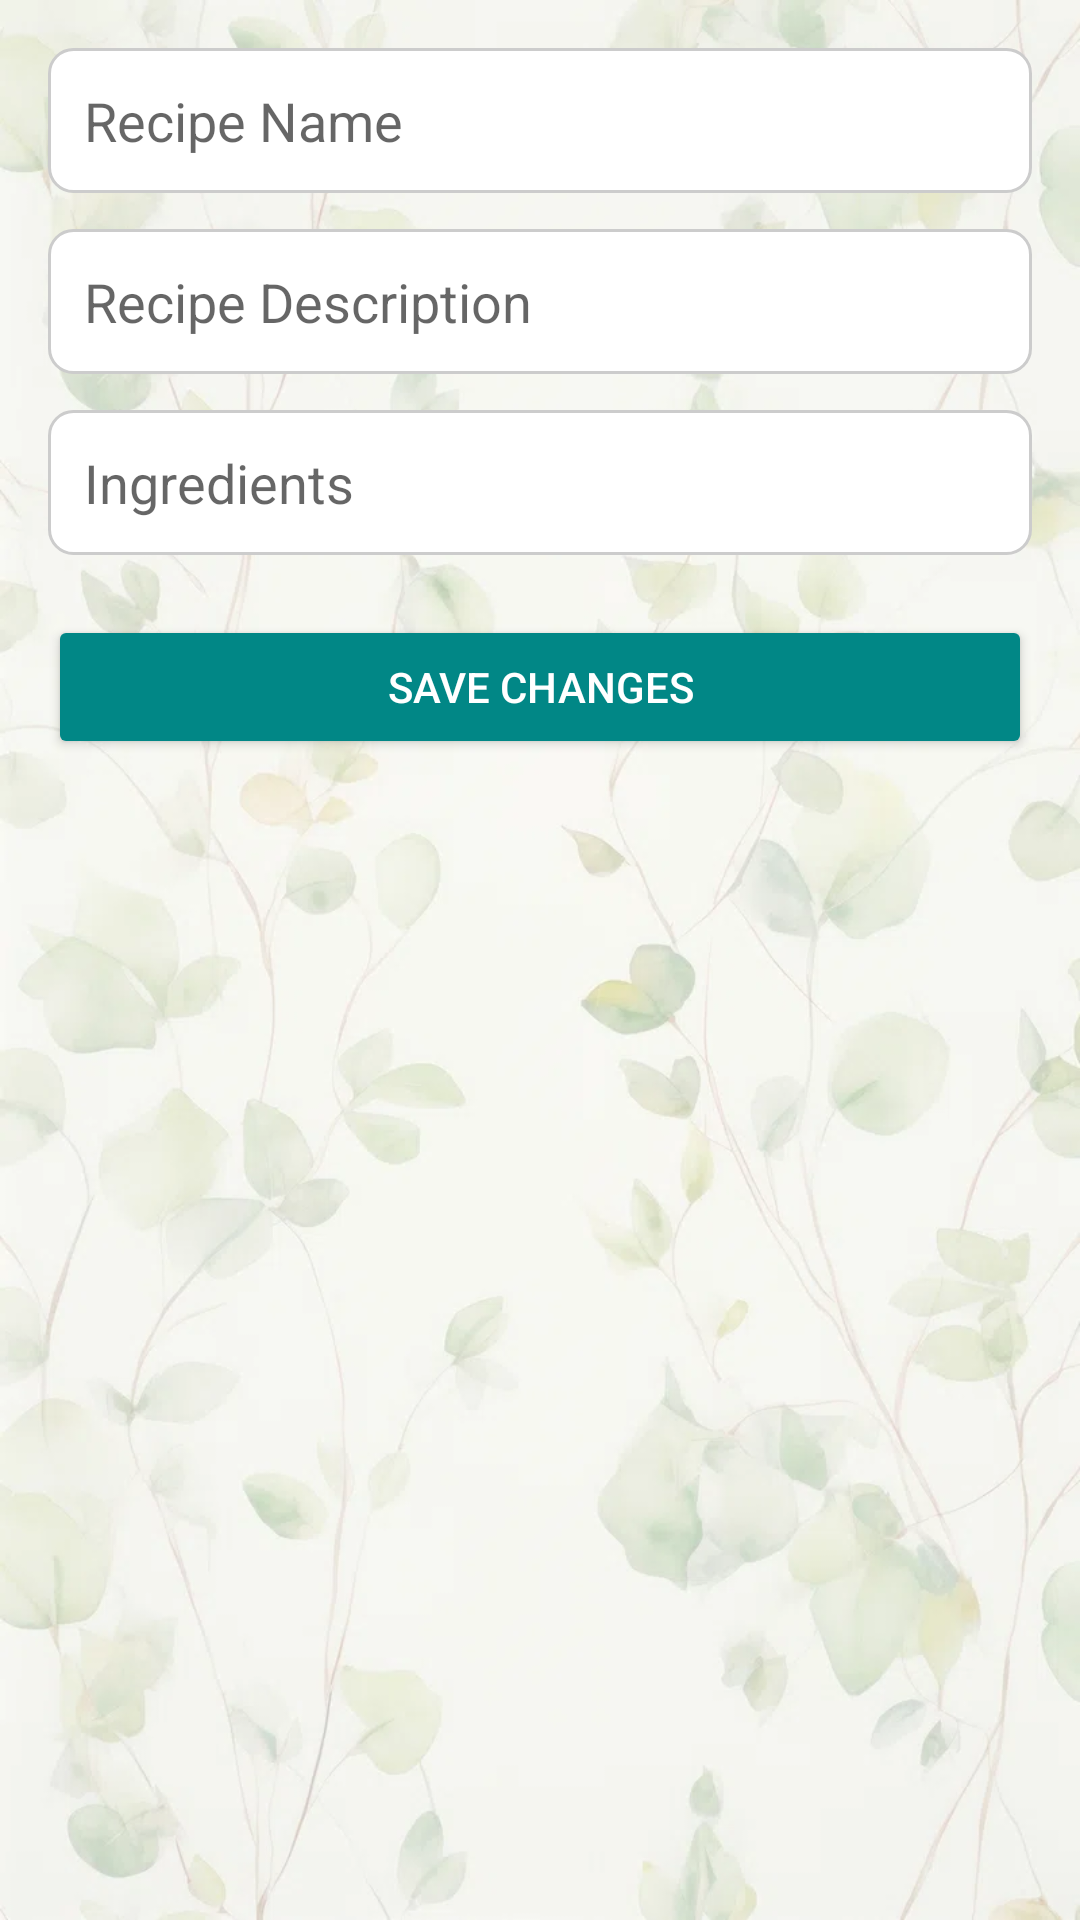

Layout XML and referenced resources for this Android screen:
<!-- AndroidManifest.xml: activity theme Theme.SmartGrocery -->
<!-- res/layout/activity_edit_recipe.xml -->
<?xml version="1.0" encoding="utf-8"?>
<ScrollView xmlns:android="http://schemas.android.com/apk/res/android"
    android:layout_width="match_parent"
    android:layout_height="match_parent"
    android:padding="16dp"
    android:background="@drawable/greb">

    <LinearLayout
        android:orientation="vertical"
        android:layout_width="match_parent"
        android:layout_height="wrap_content">

        <EditText
            android:id="@+id/editRecipeName"
            android:layout_width="match_parent"
            android:layout_height="wrap_content"
            android:hint="Recipe Name"
            android:layout_marginBottom="12dp"
            android:background="@drawable/edit_text_background"
            android:padding="12dp"/>

        <EditText
            android:id="@+id/editRecipeDescription"
            android:layout_width="match_parent"
            android:layout_height="wrap_content"
            android:hint="Recipe Description"
            android:layout_marginBottom="12dp"
            android:background="@drawable/edit_text_background"
            android:padding="12dp"/>

        <EditText
            android:id="@+id/editRecipeIngredients"
            android:layout_width="match_parent"
            android:layout_height="wrap_content"
            android:hint="Ingredients"
            android:layout_marginBottom="20dp"
            android:background="@drawable/edit_text_background"
            android:padding="12dp"/>

        <Button
            android:id="@+id/btnSaveRecipe"
            android:layout_width="match_parent"
            android:layout_height="wrap_content"
            android:text="Save Changes"
            android:backgroundTint="@color/teal_700"
            android:textColor="@android:color/white"/>
    </LinearLayout>
</ScrollView>
<!-- resources referenced by this layout -->
<resources>
  <color name="teal_700">#FF018786</color>
  <!-- drawable edit_text_background (drawable) -->
  <?xml version="1.0" encoding="utf-8"?>
  <shape xmlns:android="http://schemas.android.com/apk/res/android">
      <solid android:color="#FFFFFF" />
      <stroke android:width="1dp" android:color="#CCCCCC" />
      <corners android:radius="8dp" />
      <padding
          android:left="8dp"
          android:top="8dp"
          android:right="8dp"
          android:bottom="8dp" />
  </shape>
  <!-- drawable greb: jpg bitmap (drawable, 45688 bytes) -->
  <style name="Theme.SmartGrocery" parent="Theme.MaterialComponents.DayNight.NoActionBar">
          <item name="colorPrimary">@color/purple_500</item>
          <item name="colorPrimaryVariant">@color/purple_700</item>
          <item name="colorOnPrimary">@color/white</item>
          <item name="android:windowBackground">@color/white</item>
      </style>
  <color name="purple_500">#FF6200EE</color>
  <color name="purple_700">#FF3700B3</color>
  <color name="white">#FFFFFFFF</color>
</resources>
